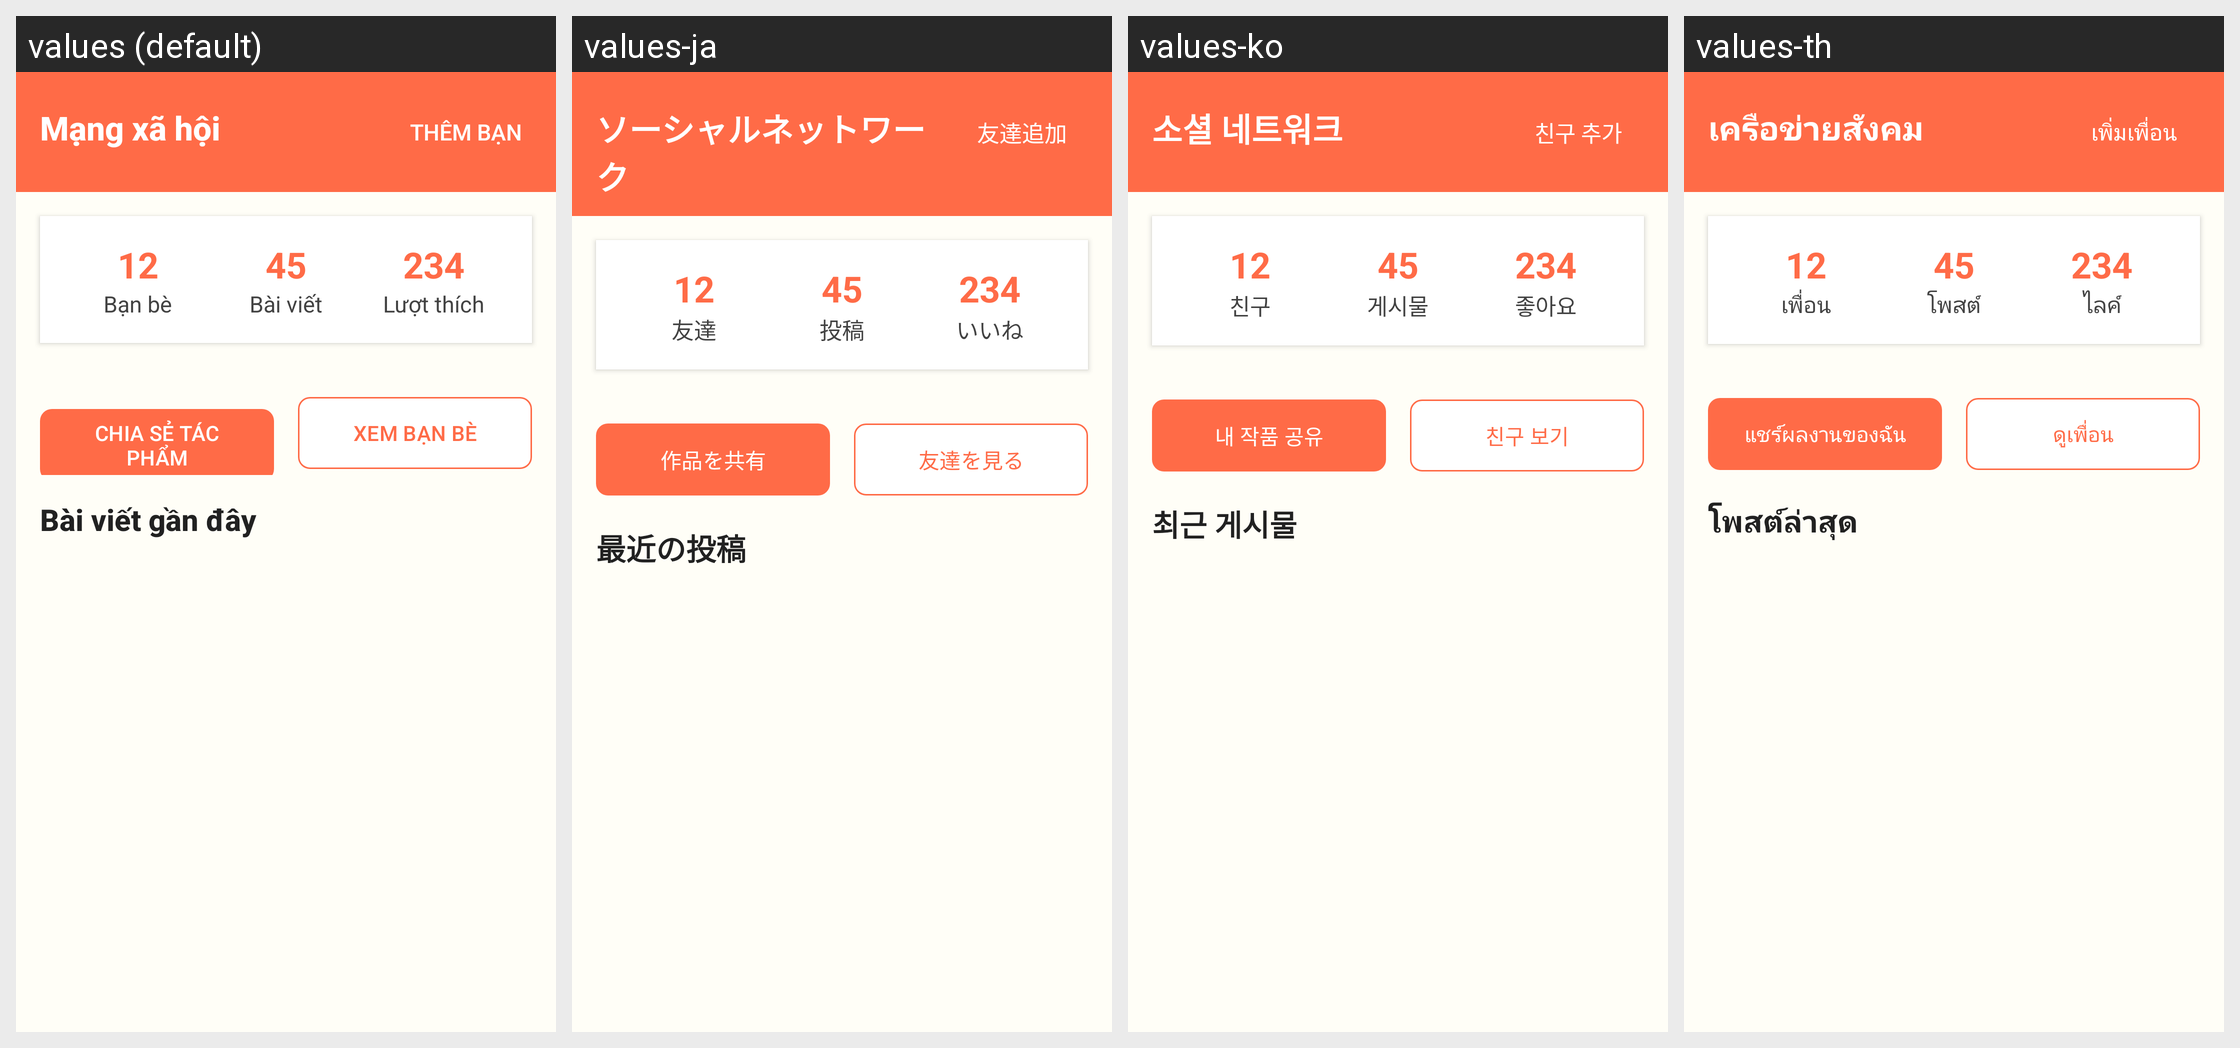

This grid shows one Android layout under several languages. Give, for every string resource on the screen, its name, the default text and each shown locale's text.
Android screen res/layout/activity_social.xml rendered under 4 locales, left to right: values (default), values-ja, values-ko, values-th. Device: Nexus 5 (rendered at 1080×1920; each locale shown at half size, 540×960, under a caption strip naming it); theme Theme.ColoringShapes.
Other locales in the repository, not shown: values-ar, values-de, values-en, values-es, values-it, values-pl, values-zh.
Strings drawn on this screen, with the default value and each locale's value (text and hints the layout hard-codes, and strings that could not be matched under every locale, appear in the picture but are not listed):

social_network
  values: Mạng xã hội
  values-ja: ソーシャルネットワーク
  values-ko: 소셜 네트워크
  values-th: เครือข่ายสังคม

add_friend
  values: Thêm bạn
  values-ja: 友達追加
  values-ko: 친구 추가
  values-th: เพิ่มเพื่อน

friends
  values: Bạn bè
  values-ja: 友達
  values-ko: 친구
  values-th: เพื่อน

posts
  values: Bài viết
  values-ja: 投稿
  values-ko: 게시물
  values-th: โพสต์

likes
  values: Lượt thích
  values-ja: いいね
  values-ko: 좋아요
  values-th: ไลค์

share_my_work
  values: CHIA SẺ TÁC PHẨM
  values-ja: 作品を共有
  values-ko: 내 작품 공유
  values-th: แชร์ผลงานของฉัน

view_friends
  values: XEM BẠN BÈ
  values-ja: 友達を見る
  values-ko: 친구 보기
  values-th: ดูเพื่อน

recent_posts
  values: Bài viết gần đây
  values-ja: 最近の投稿
  values-ko: 최근 게시물
  values-th: โพสต์ล่าสุด
